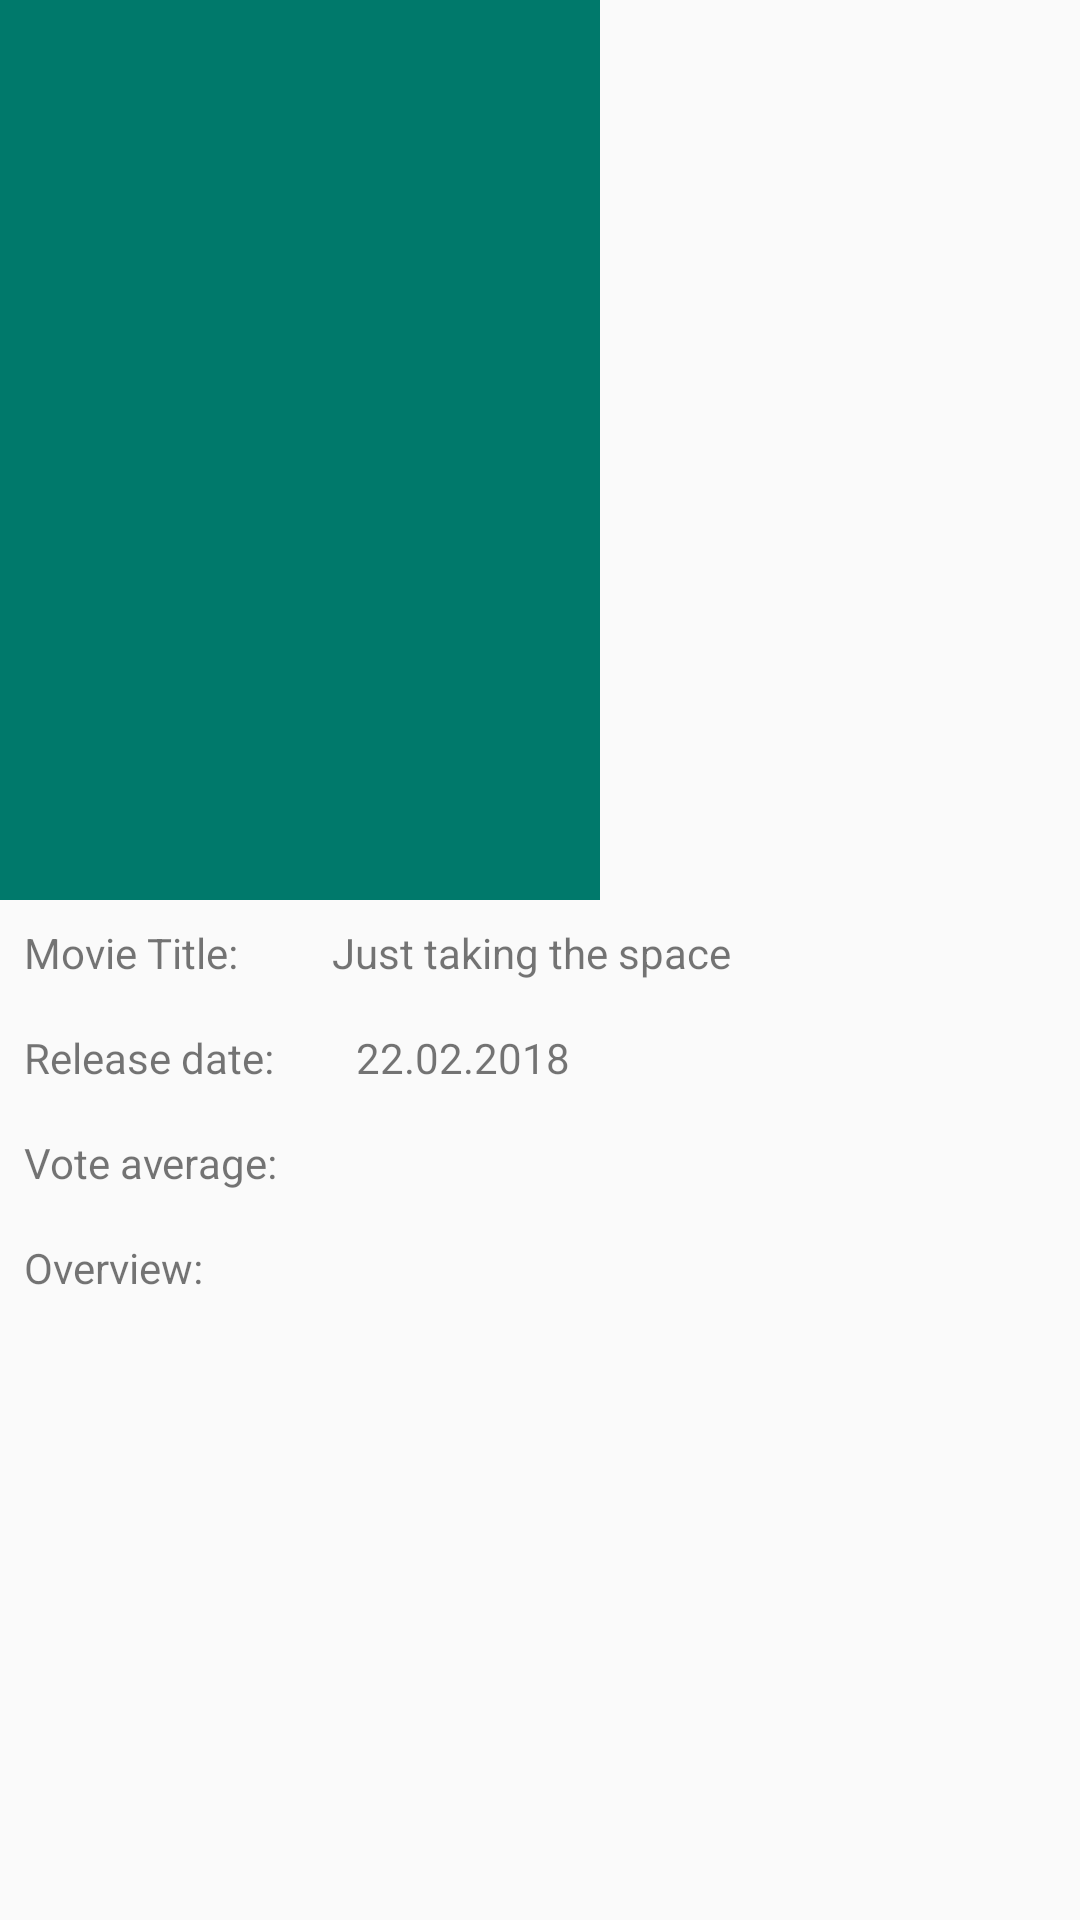

Reconstruct the res/layout file that produces this screen, plus the resources it refers to.
<!-- AndroidManifest.xml: application theme AppTheme -->
<!-- res/layout/activity_detail.xml -->
<?xml version="1.0" encoding="utf-8"?>
<ScrollView xmlns:android="http://schemas.android.com/apk/res/android"
    xmlns:tools="http://schemas.android.com/tools"
    android:layout_width="match_parent"
    android:layout_height="match_parent"
    tools:context="ro.atoming.movies.DetailActivity">
    <RelativeLayout
        android:layout_width="match_parent"
        android:layout_height="match_parent">



        <ImageView
            android:id="@+id/detail_movie_poster"
            android:layout_width="200dp"
            android:layout_height="300dp"
            android:scaleType="centerCrop"
            android:adjustViewBounds="true"
            android:background="@color/colorPrimaryDark"
            />
        <TextView
            android:id="@+id/movie_title_label"
            android:layout_width="wrap_content"
            android:layout_height="wrap_content"
            android:text="Movie Title: "
            android:padding="@dimen/detail_padding_horizontal"
            android:layout_below="@+id/detail_movie_poster"/>

        <TextView
            android:id="@+id/movie_title_tv"
            android:layout_width="wrap_content"
            android:layout_height="wrap_content"
            android:textSize="14sp"
            android:layout_toRightOf="@+id/movie_title_label"
            android:padding="@dimen/detail_padding_horizontal"
            android:layout_marginLeft="12dp"
            android:layout_below="@+id/detail_movie_poster"
            android:text="Just taking the space"/>
        <TextView
            android:id="@+id/release_date_label"
            android:layout_width="wrap_content"
            android:layout_height="wrap_content"
            android:layout_below="@+id/movie_title_label"
            android:padding="@dimen/detail_padding_horizontal"
            android:text="Release date: "/>
        <TextView
            android:id="@+id/release_date_tv"
            android:layout_width="wrap_content"
            android:layout_height="wrap_content"
            android:layout_below="@+id/movie_title_tv"
            android:layout_toRightOf="@+id/release_date_label"
            android:textSize="14sp"
            android:text="22.02.2018"
            android:padding="@dimen/detail_padding_horizontal"
            android:layout_marginLeft="@dimen/detail_padding_horizontal"/>

        <TextView
            android:id="@+id/vote_average_label"
            android:layout_width="wrap_content"
            android:layout_height="wrap_content"
            android:layout_below="@+id/release_date_label"
            android:padding="@dimen/detail_padding_horizontal"
            android:text="Vote average: "/>
        <TextView
            android:id="@+id/vote_average_tv"
            android:layout_width="wrap_content"
            android:layout_height="wrap_content"
            android:layout_below="@+id/release_date_tv"
            android:layout_toRightOf="@+id/vote_average_label"
            android:padding="@dimen/detail_padding_horizontal"
            android:layout_marginLeft="@dimen/detail_padding_horizontal"/>
        <TextView
            android:id="@+id/overview_label"
            android:layout_width="wrap_content"
            android:layout_height="wrap_content"
            android:layout_below="@+id/vote_average_label"
            android:text="Overview: "
            android:padding="@dimen/detail_padding_horizontal"/>
        <TextView
            android:id="@+id/overview_tv"
            android:layout_width="wrap_content"
            android:layout_height="wrap_content"
            android:layout_below="@+id/overview_label"
            android:padding="@dimen/detail_padding_horizontal"/>

    </RelativeLayout>
</ScrollView>
<!-- resources referenced by this layout -->
<resources>
  <color name="colorPrimaryDark">#00796B</color>
  <dimen name="detail_padding_horizontal">8dp</dimen>
  <style name="AppTheme" parent="@style/Theme.AppCompat.DayNight.DarkActionBar">
          
          <item name="colorPrimary">@color/colorPrimary</item>
          <item name="colorPrimaryDark">@color/colorPrimaryDark</item>
          <item name="colorAccent">@color/colorAccent</item>
          <item name="android:windowExitTransition">@android:transition/explode</item>
      </style>
  <color name="colorPrimary">#009688</color>
  <color name="colorAccent">#FF5722</color>
</resources>
